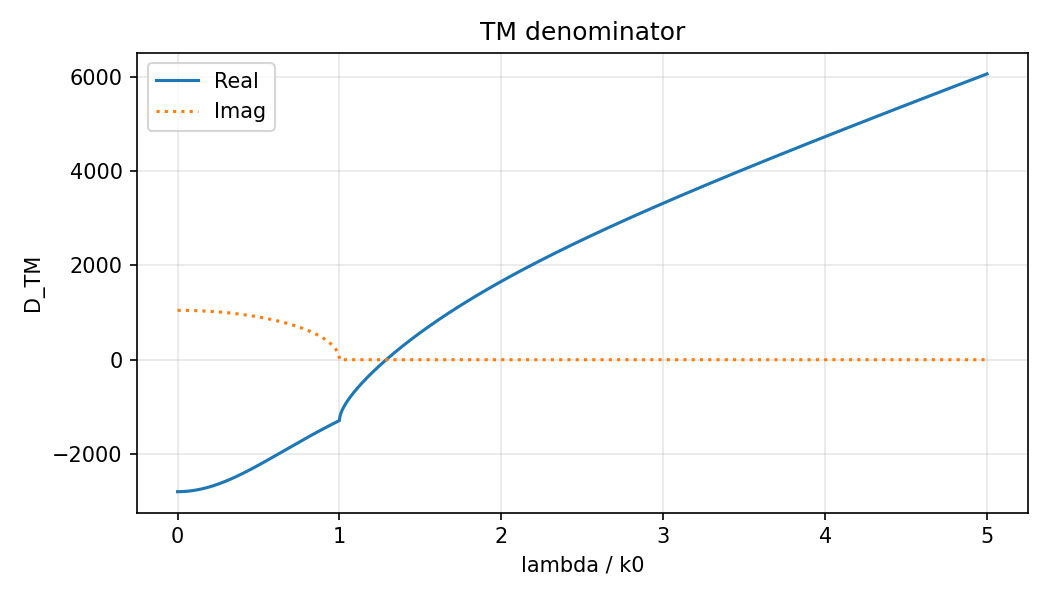

Values plotted in this chart, from the file beside it:
lambda_over_k0, re_d_tm, im_d_tm
0.0000000000e+00, -2.8000466800e+03, 1.0479223642e+03
5.0000000000e-04, -2.8000460059e+03, 1.0479222332e+03
1.0000000000e-03, -2.8000439837e+03, 1.0479218402e+03
1.5000000000e-03, -2.8000406133e+03, 1.0479211853e+03
2.0000000000e-03, -2.8000358948e+03, 1.0479202683e+03
2.5000000000e-03, -2.8000298282e+03, 1.0479190894e+03
3.0000000000e-03, -2.8000224135e+03, 1.0479176485e+03
3.5000000000e-03, -2.8000136506e+03, 1.0479159456e+03
4.0000000000e-03, -2.8000035397e+03, 1.0479139808e+03
4.5000000000e-03, -2.7999920808e+03, 1.0479117539e+03
5.0000000000e-03, -2.7999792738e+03, 1.0479092651e+03
5.5000000000e-03, -2.7999651189e+03, 1.0479065142e+03
6.0000000000e-03, -2.7999496160e+03, 1.0479035014e+03
6.5000000000e-03, -2.7999327652e+03, 1.0479002266e+03
7.0000000000e-03, -2.7999145665e+03, 1.0478966898e+03
7.5000000000e-03, -2.7998950199e+03, 1.0478928909e+03
8.0000000000e-03, -2.7998741256e+03, 1.0478888301e+03
8.5000000000e-03, -2.7998518835e+03, 1.0478845073e+03
9.0000000000e-03, -2.7998282938e+03, 1.0478799224e+03
9.5000000000e-03, -2.7998033564e+03, 1.0478750756e+03
1.0000000000e-02, -2.7997770714e+03, 1.0478699667e+03
1.0500000000e-02, -2.7997494390e+03, 1.0478645959e+03
1.1000000000e-02, -2.7997204590e+03, 1.0478589629e+03
1.1500000000e-02, -2.7996901318e+03, 1.0478530680e+03
1.2000000000e-02, -2.7996584572e+03, 1.0478469110e+03
1.2500000000e-02, -2.7996254354e+03, 1.0478404920e+03
1.3000000000e-02, -2.7995910664e+03, 1.0478338110e+03
1.3500000000e-02, -2.7995553504e+03, 1.0478268679e+03
1.4000000000e-02, -2.7995182874e+03, 1.0478196627e+03
1.4500000000e-02, -2.7994798775e+03, 1.0478121955e+03
1.5000000000e-02, -2.7994401207e+03, 1.0478044663e+03
1.5500000000e-02, -2.7993990173e+03, 1.0477964749e+03
1.6000000000e-02, -2.7993565673e+03, 1.0477882215e+03
1.6500000000e-02, -2.7993127708e+03, 1.0477797060e+03
1.7000000000e-02, -2.7992676278e+03, 1.0477709284e+03
1.7500000000e-02, -2.7992211386e+03, 1.0477618888e+03
1.8000000000e-02, -2.7991733031e+03, 1.0477525870e+03
1.8500000000e-02, -2.7991241216e+03, 1.0477430231e+03
1.9000000000e-02, -2.7990735942e+03, 1.0477331971e+03
1.9500000000e-02, -2.7990217209e+03, 1.0477231090e+03
2.0000000000e-02, -2.7989685018e+03, 1.0477127587e+03
2.0500000000e-02, -2.7989139372e+03, 1.0477021463e+03
2.1000000000e-02, -2.7988580272e+03, 1.0476912718e+03
2.1500000000e-02, -2.7988007718e+03, 1.0476801351e+03
2.2000000000e-02, -2.7987421712e+03, 1.0476687363e+03
2.2500000000e-02, -2.7986822255e+03, 1.0476570752e+03
2.3000000000e-02, -2.7986209350e+03, 1.0476451520e+03
2.3500000000e-02, -2.7985582997e+03, 1.0476329666e+03
2.4000000000e-02, -2.7984943197e+03, 1.0476205191e+03
2.4500000000e-02, -2.7984289953e+03, 1.0476078093e+03
2.5000000000e-02, -2.7983623266e+03, 1.0475948372e+03
2.5500000000e-02, -2.7982943138e+03, 1.0475816030e+03
2.6000000000e-02, -2.7982249569e+03, 1.0475681065e+03
2.6500000000e-02, -2.7981542563e+03, 1.0475543478e+03
2.7000000000e-02, -2.7980822119e+03, 1.0475403268e+03
2.7500000000e-02, -2.7980088241e+03, 1.0475260436e+03
2.8000000000e-02, -2.7979340930e+03, 1.0475114981e+03
2.8500000000e-02, -2.7978580187e+03, 1.0474966902e+03
2.9000000000e-02, -2.7977806015e+03, 1.0474816201e+03
2.9500000000e-02, -2.7977018415e+03, 1.0474662877e+03
... 9,941 more rows
